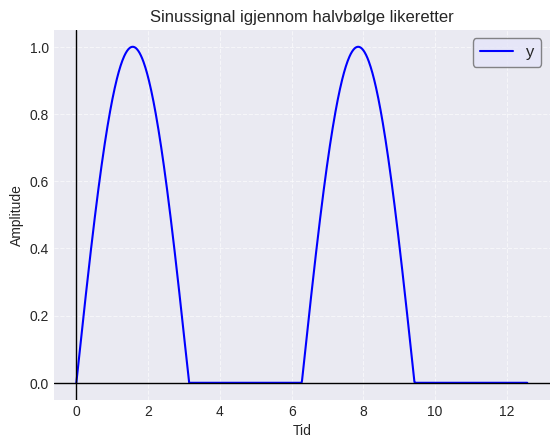

Reproduce this figure in Python. (Note: this script raises an exception after producing the figure.)
import numpy as np
import matplotlib.pyplot as plt

plt.style.use("seaborn-v0_8-dark")



t = np.linspace(0,4*np.pi,1000)
plt.plot(t,np.clip(np.sin(t),0,1) ,color="blue",label="y")
# plt.plot(t,np.sin(t),linestyle="--",color="red",label="x1")
plt.title("Sinussignal igjennom halvbølge likeretter")
plt.legend(frameon=True, edgecolor="dimgray", facecolor="lavender", fontsize=12)
plt.xlabel("Tid")
plt.ylabel("Amplitude")

plt.grid(True, linestyle="--", alpha=0.6)
plt.axhline(0, color="black", linewidth=1)
plt.axvline(0, color="black", linewidth=1)
plt.savefig("bilder/halvbølgeLikeretter.png")
plt.show()